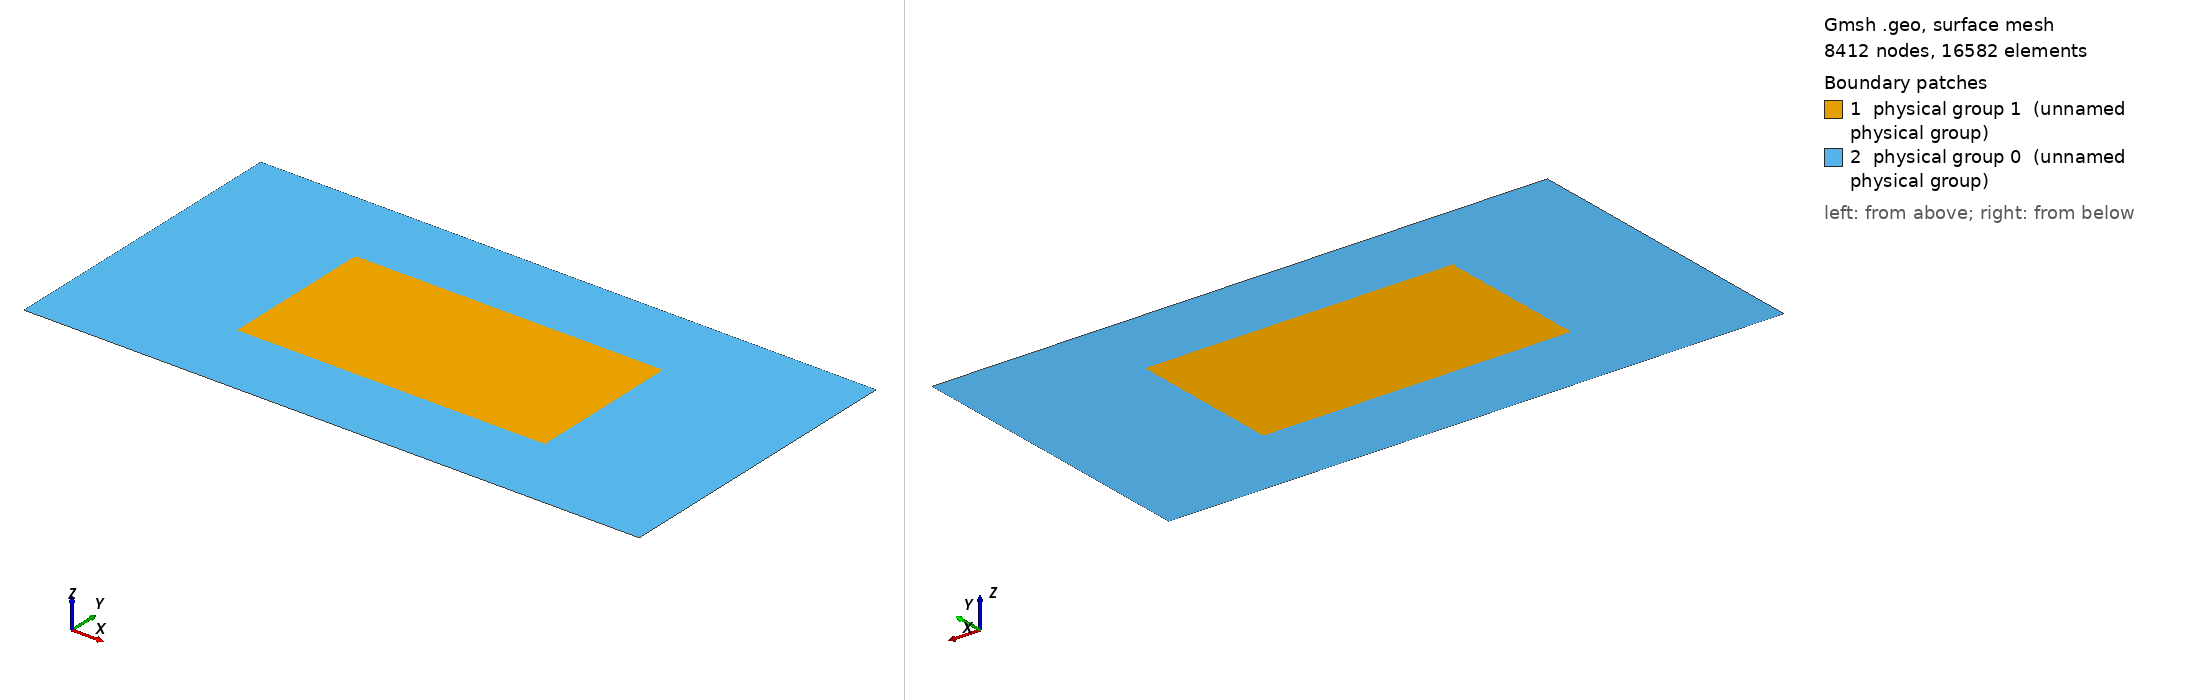

Gmsh geometry script, surface-meshed: 8412 nodes, 16582 surface elements. Boundary patches (legend numbers): 1 physical group 1 (unnamed physical group), 2 physical group 0 (unnamed physical group). Left view from above one corner, right view from below the opposite corner. Legend entries are the model's physical surfaces. The drawing asked Gmsh for element sizes between 1% and 20% of the model's largest extent; the script's own settings can give other sizes.

=== mesh.geo (drawn) ===
basin_x = 640;
basin_y = 320;
site_x = 320;
site_y = 160;
element_size = 4;
element_size_coarse = 8;

Point(1) = {0, 0, 0, element_size_coarse};
Point(2) = {basin_x, 0, 0, element_size_coarse};
Point(3) = {0, basin_y, 0, element_size_coarse};
Point(4) = {basin_x, basin_y, 0, element_size_coarse};

Point(5) = {(basin_x - site_x)/2, (basin_y - site_y)/2, 0, element_size};
Extrude{site_x, 0, 0} { Point{5}; Layers{site_x/element_size}; }
Extrude{0, site_y, 0} { Line{1}; Layers{site_y/element_size}; }

Line(6) = {1, 2};
Line(7) = {2, 4};
Line(8) = {4, 3};
Line(9) = {3, 1};
Line Loop(10) = {9, 6, 7, 8};
Line Loop(11) = {3, 2, -4, -1};
Plane Surface(12) = {10, 11};
Physical Surface(0) = {12};
Physical Surface(1) = {5};
Physical Line(2) = {7};
Physical Line(1) = {9};
Physical Line(3) = {8, 6};
